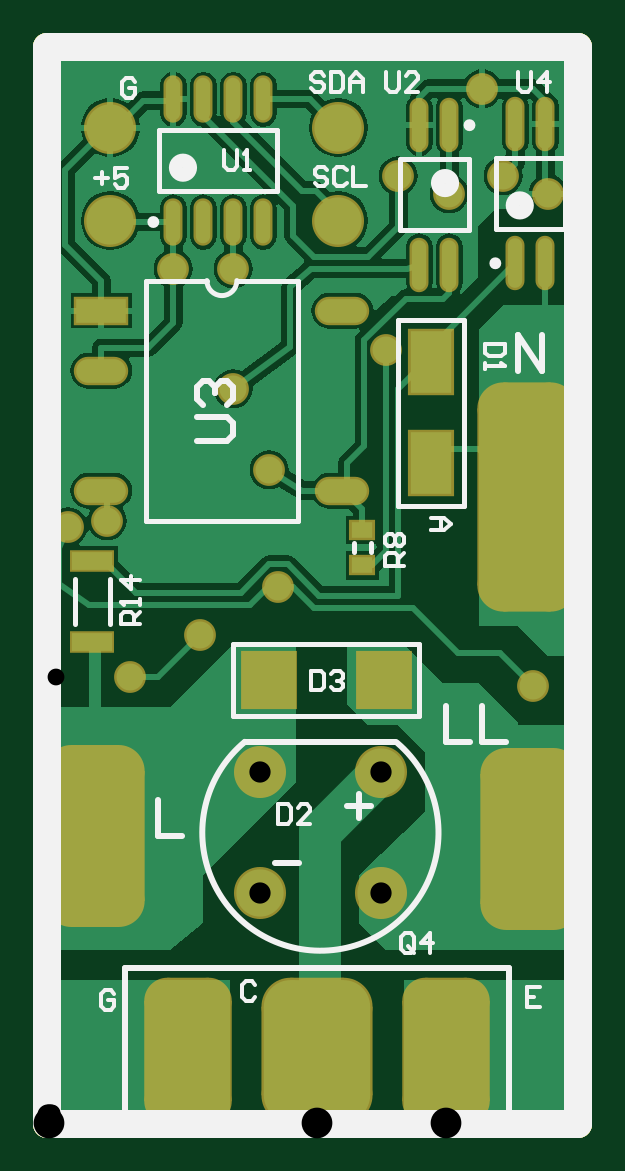
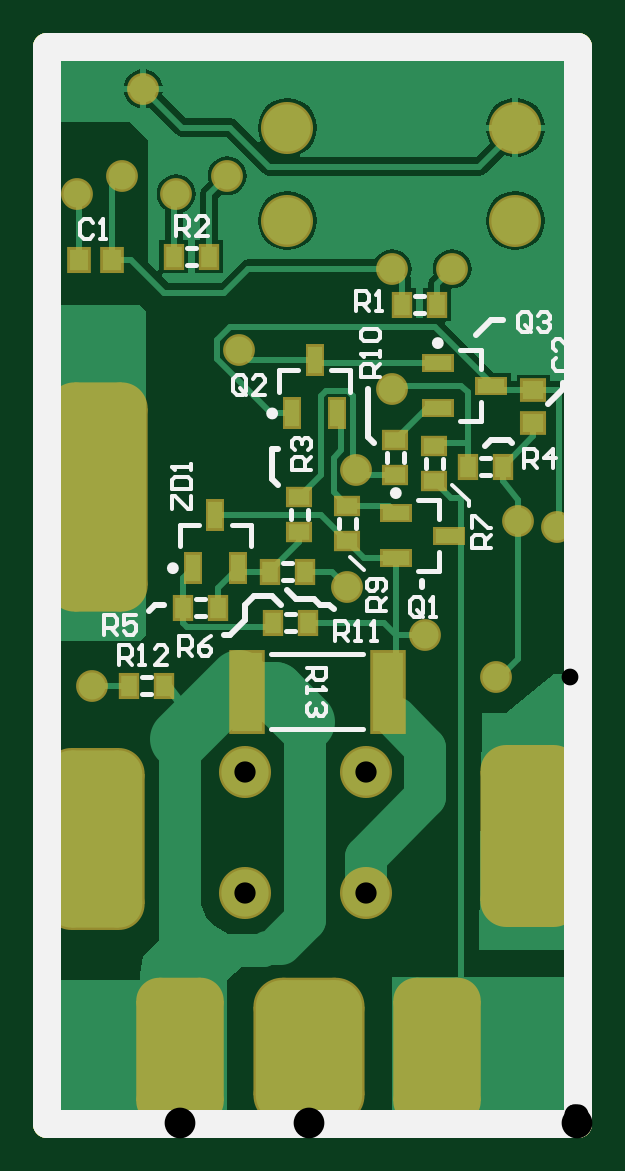
Circuit board: 11 layer files. Board 22.5 x 45.6 mm.
- drill: dimmer-RoundHoles.TXT (434 bytes)
- drill: dimmer-SlotHoles.TXT (209 bytes)
- bottom_copper: dimmer.GBL (12911 bytes)
- bottom_silk: dimmer.GBO (11391 bytes)
- paste: dimmer.GBP (5395 bytes)
- bottom_mask: dimmer.GBS (6067 bytes)
- outline: dimmer.GM1 (4658 bytes)
- top_copper: dimmer.GTL (21405 bytes)
- top_silk: dimmer.GTO (7916 bytes)
- paste: dimmer.GTP (3111 bytes)
- top_mask: dimmer.GTS (5672 bytes)

=== drill: dimmer-RoundHoles.TXT ===
M48
;Layer_Color=9474304
;FILE_FORMAT=2:5
INCH,LZ
;TYPE=PLATED
T1F00S00C0.02800
T2F00S00C0.03543
T3F00S00C0.05118
%
T01
X0081Y0073
X00835Y0155
X0076Y0158
X0067Y0155
X00585Y0158
X00725Y01725
X00565Y0129
X0031Y01225
X0037Y0109
X00385Y00895
X00255Y00815
X001375Y0074482
X001Y01005
X00035Y00995
X0021Y01425
X0031
T02
X0035461Y0038461
X0055539
Y0058539
X0035461
X00485Y01505
X00485Y0166
X00105
Y01505
T03
X00235Y0018
X0044957
X0066413
M30

=== drill: dimmer-SlotHoles.TXT ===
M48
;Layer_Color=9474304
;FILE_FORMAT=2:5
INCH,LZ
;TYPE=PLATED
T4F00S00C0.07874
%
G90
G05
T04
G00X0008Y004111
M15
G01Y005489
M16
G00X00805Y004061
M15
G01Y005439
M16
G00X008Y0093673
M15
G01Y0115327
M16
M17
M30

=== bottom_copper: dimmer.GBL (12911 bytes, source omitted) ===
=== bottom_silk: dimmer.GBO (11391 bytes, source omitted) ===
=== paste: dimmer.GBP (5395 bytes, source withheld) ===
=== bottom_mask: dimmer.GBS (6067 bytes, source withheld) ===
=== outline: dimmer.GM1 (4658 bytes, source withheld) ===
=== top_copper: dimmer.GTL (21405 bytes, source omitted) ===
=== top_silk: dimmer.GTO (7916 bytes, source omitted) ===
=== paste: dimmer.GTP (3111 bytes, source withheld) ===
=== top_mask: dimmer.GTS (5672 bytes, source withheld) ===
